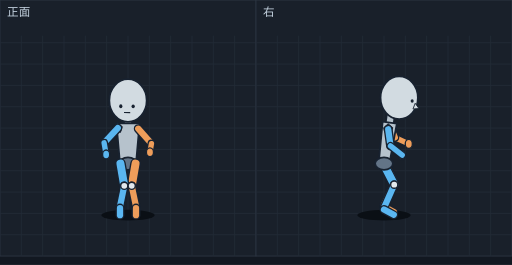
t = 0.00 s
t = 0.08 s: frame unchanged from t = 0.00 s, image omitted
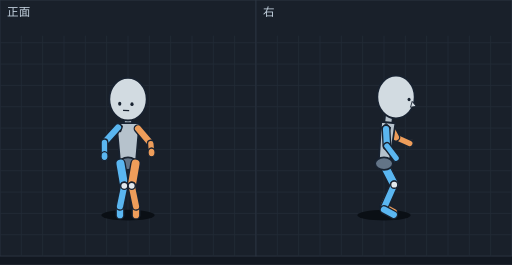
t = 0.13 s
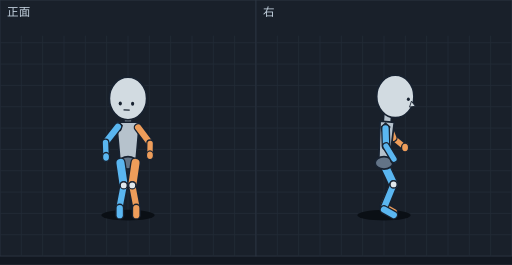
t = 0.20 s
t = 0.27 s: frame unchanged from t = 0.20 s, image omitted
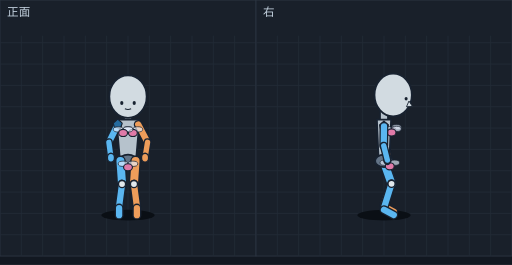
t = 0.34 s

The animated SVG that drew these frames (rendered in a browser with its animation timeline set to each time). Animation: 12 SMIL elements (animate=12); one cycle of 0.41 s, repeats indefinitely.

<svg xmlns="http://www.w3.org/2000/svg" viewBox="0 0 576 298" width="576" height="298" font-family="sans-serif"><rect width="576" height="298" fill="#121821"/><g transform="translate(0,0)"><rect width="288" height="288" fill="#19202a" stroke="#2c3542"/><line x1="24" y1="40" x2="24" y2="288" stroke="#222b37"/><line x1="48" y1="40" x2="48" y2="288" stroke="#222b37"/><line x1="72" y1="40" x2="72" y2="288" stroke="#222b37"/><line x1="96" y1="40" x2="96" y2="288" stroke="#222b37"/><line x1="120" y1="40" x2="120" y2="288" stroke="#222b37"/><line x1="144" y1="40" x2="144" y2="288" stroke="#222b37"/><line x1="168" y1="40" x2="168" y2="288" stroke="#222b37"/><line x1="192" y1="40" x2="192" y2="288" stroke="#222b37"/><line x1="216" y1="40" x2="216" y2="288" stroke="#222b37"/><line x1="240" y1="40" x2="240" y2="288" stroke="#222b37"/><line x1="264" y1="40" x2="264" y2="288" stroke="#222b37"/><line x1="0" y1="48" x2="288" y2="48" stroke="#222b37"/><line x1="0" y1="72" x2="288" y2="72" stroke="#222b37"/><line x1="0" y1="96" x2="288" y2="96" stroke="#222b37"/><line x1="0" y1="120" x2="288" y2="120" stroke="#222b37"/><line x1="0" y1="144" x2="288" y2="144" stroke="#222b37"/><line x1="0" y1="168" x2="288" y2="168" stroke="#222b37"/><line x1="0" y1="192" x2="288" y2="192" stroke="#222b37"/><line x1="0" y1="216" x2="288" y2="216" stroke="#222b37"/><line x1="0" y1="240" x2="288" y2="240" stroke="#222b37"/><line x1="0" y1="264" x2="288" y2="264" stroke="#222b37"/><text x="8" y="18" font-size="13" fill="#c4d2df">正面</text><g display="inline"><ellipse cx="144.0" cy="242" rx="30" ry="6" fill="#0a0f15"/><line x1="144.0" y1="130.4" x2="144.0" y2="148.8" stroke="#182230" stroke-width="10" stroke-linecap="round"/><line x1="144.0" y1="130.4" x2="144.0" y2="148.8" stroke="#b6c2cc" stroke-width="7" stroke-linecap="round"/><polygon points="157.0,138.8 131.0,138.8 135.0,184.0 153.0,184.0" fill="#b6c2cc" stroke="#182230" stroke-width="2" stroke-linejoin="round"/><ellipse cx="144.0" cy="184.0" rx="10" ry="7" fill="#637487" stroke="#182230" stroke-width="2"/><polygon points="132.5,138.1 137.5,142.6 135.5,148.6 128.5,147.1 127.5,142.6" fill="#246a9e" stroke="#182230" stroke-width="1.2"/><line x1="132.5" y1="144.1" x2="117.1" y2="160.6" stroke="#182230" stroke-width="10" stroke-linecap="round"/><line x1="132.5" y1="144.1" x2="117.1" y2="160.6" stroke="#5ab6f0" stroke-width="7" stroke-linecap="round"/><line x1="152.5" y1="184.0" x2="148.2" y2="209.0" stroke="#182230" stroke-width="12" stroke-linecap="round"/><line x1="152.5" y1="184.0" x2="148.2" y2="209.0" stroke="#ee9d5a" stroke-width="9" stroke-linecap="round"/><line x1="135.5" y1="184.0" x2="139.8" y2="209.0" stroke="#182230" stroke-width="12" stroke-linecap="round"/><line x1="135.5" y1="184.0" x2="139.8" y2="209.0" stroke="#5ab6f0" stroke-width="9" stroke-linecap="round"/><line x1="148.2" y1="209.0" x2="153.0" y2="232.0" stroke="#182230" stroke-width="10" stroke-linecap="round"/><line x1="148.2" y1="209.0" x2="153.0" y2="232.0" stroke="#ee9d5a" stroke-width="7" stroke-linecap="round"/><line x1="139.8" y1="209.0" x2="135.0" y2="232.0" stroke="#182230" stroke-width="10" stroke-linecap="round"/><line x1="139.8" y1="209.0" x2="135.0" y2="232.0" stroke="#5ab6f0" stroke-width="7" stroke-linecap="round"/><line x1="153.0" y1="234.0" x2="153.0" y2="242.0" stroke="#182230" stroke-width="10" stroke-linecap="round"/><line x1="153.0" y1="234.0" x2="153.0" y2="242.0" stroke="#ee9d5a" stroke-width="7" stroke-linecap="round"/><line x1="135.0" y1="234.0" x2="135.0" y2="242.0" stroke="#182230" stroke-width="10" stroke-linecap="round"/><line x1="135.0" y1="234.0" x2="135.0" y2="242.0" stroke="#5ab6f0" stroke-width="7" stroke-linecap="round"/><line x1="155.5" y1="144.7" x2="170.4" y2="161.5" stroke="#182230" stroke-width="10" stroke-linecap="round"/><line x1="155.5" y1="144.7" x2="170.4" y2="161.5" stroke="#ee9d5a" stroke-width="7" stroke-linecap="round"/><ellipse cx="139.8" cy="209.0" rx="4" ry="4" fill="#e1e8ec" stroke="#182230" stroke-width="1.5"/><ellipse cx="148.2" cy="209.0" rx="4" ry="4" fill="#e1e8ec" stroke="#182230" stroke-width="1.5"/><line x1="117.1" y1="160.6" x2="119.4" y2="173.7" stroke="#182230" stroke-width="9" stroke-linecap="round"/><line x1="117.1" y1="160.6" x2="119.4" y2="173.7" stroke="#5ab6f0" stroke-width="6" stroke-linecap="round"/><ellipse cx="144.0" cy="113.0" rx="21" ry="24" fill="#d2dbe1" stroke="#182230" stroke-width="2"/><ellipse cx="135.9" cy="119.4" rx="1.8" ry="2.2" fill="#182230"/><ellipse cx="149.8" cy="119.6" rx="1.8" ry="2.2" fill="#182230"/><line x1="139.5" y1="126.5" x2="146.5" y2="126.6" stroke="#182230" stroke-width="1.4"/><line x1="170.4" y1="161.5" x2="168.7" y2="171.3" stroke="#182230" stroke-width="9" stroke-linecap="round"/><line x1="170.4" y1="161.5" x2="168.7" y2="171.3" stroke="#ee9d5a" stroke-width="6" stroke-linecap="round"/><ellipse cx="119.4" cy="173.7" rx="4" ry="5" fill="#5ab6f0" stroke="#182230" stroke-width="1.5"/><ellipse cx="168.7" cy="171.3" rx="4" ry="5" fill="#ee9d5a" stroke="#182230" stroke-width="1.5"/><animate attributeName="display" values="inline;none;none;none;none;none" keyTimes="0.0000;0.2469;0.4938;0.6667;0.8395;0.9210" calcMode="discrete" dur="405ms" repeatCount="indefinite"/></g><g display="none"><ellipse cx="144.0" cy="242" rx="30" ry="6" fill="#0a0f15"/><line x1="144.0" y1="129.8" x2="144.0" y2="148.4" stroke="#182230" stroke-width="10" stroke-linecap="round"/><line x1="144.0" y1="129.8" x2="144.0" y2="148.4" stroke="#b6c2cc" stroke-width="7" stroke-linecap="round"/><polygon points="156.8,138.4 131.2,138.4 135.2,184.0 152.8,184.0" fill="#b6c2cc" stroke="#182230" stroke-width="2" stroke-linejoin="round"/><ellipse cx="144.0" cy="184.0" rx="10" ry="7" fill="#637487" stroke="#182230" stroke-width="2"/><polygon points="132.7,137.4 137.7,141.9 135.7,147.9 128.7,146.4 127.7,141.9" fill="#246a9e" stroke="#182230" stroke-width="1.2"/><line x1="132.7" y1="143.4" x2="117.5" y2="160.1" stroke="#182230" stroke-width="10" stroke-linecap="round"/><line x1="132.7" y1="143.4" x2="117.5" y2="160.1" stroke="#5ab6f0" stroke-width="7" stroke-linecap="round"/><line x1="135.0" y1="234.0" x2="135.0" y2="242.0" stroke="#182230" stroke-width="10" stroke-linecap="round"/><line x1="135.0" y1="234.0" x2="135.0" y2="242.0" stroke="#5ab6f0" stroke-width="7" stroke-linecap="round"/><line x1="153.0" y1="234.0" x2="153.0" y2="242.0" stroke="#182230" stroke-width="10" stroke-linecap="round"/><line x1="153.0" y1="234.0" x2="153.0" y2="242.0" stroke="#ee9d5a" stroke-width="7" stroke-linecap="round"/><line x1="135.5" y1="184.0" x2="139.8" y2="209.0" stroke="#182230" stroke-width="12" stroke-linecap="round"/><line x1="135.5" y1="184.0" x2="139.8" y2="209.0" stroke="#5ab6f0" stroke-width="9" stroke-linecap="round"/><line x1="139.8" y1="209.0" x2="135.0" y2="232.0" stroke="#182230" stroke-width="10" stroke-linecap="round"/><line x1="139.8" y1="209.0" x2="135.0" y2="232.0" stroke="#5ab6f0" stroke-width="7" stroke-linecap="round"/><line x1="152.5" y1="184.0" x2="148.2" y2="209.0" stroke="#182230" stroke-width="12" stroke-linecap="round"/><line x1="152.5" y1="184.0" x2="148.2" y2="209.0" stroke="#ee9d5a" stroke-width="9" stroke-linecap="round"/><line x1="148.2" y1="209.0" x2="153.0" y2="232.0" stroke="#182230" stroke-width="10" stroke-linecap="round"/><line x1="148.2" y1="209.0" x2="153.0" y2="232.0" stroke="#ee9d5a" stroke-width="7" stroke-linecap="round"/><line x1="117.5" y1="160.1" x2="117.6" y2="175.6" stroke="#182230" stroke-width="9" stroke-linecap="round"/><line x1="117.5" y1="160.1" x2="117.6" y2="175.6" stroke="#5ab6f0" stroke-width="6" stroke-linecap="round"/><line x1="155.3" y1="144.6" x2="169.7" y2="161.5" stroke="#182230" stroke-width="10" stroke-linecap="round"/><line x1="155.3" y1="144.6" x2="169.7" y2="161.5" stroke="#ee9d5a" stroke-width="7" stroke-linecap="round"/><ellipse cx="139.8" cy="209.0" rx="4" ry="4" fill="#e1e8ec" stroke="#182230" stroke-width="1.5"/><ellipse cx="148.2" cy="209.0" rx="4" ry="4" fill="#e1e8ec" stroke="#182230" stroke-width="1.5"/><ellipse cx="117.6" cy="175.6" rx="4" ry="5" fill="#5ab6f0" stroke="#182230" stroke-width="1.5"/><ellipse cx="144.0" cy="111.5" rx="21" ry="24" fill="#d2dbe1" stroke="#182230" stroke-width="2"/><ellipse cx="134.7" cy="116.6" rx="1.8" ry="2.2" fill="#182230"/><ellipse cx="148.5" cy="117.1" rx="1.8" ry="2.2" fill="#182230"/><line x1="138.4" y1="124.0" x2="145.3" y2="124.3" stroke="#182230" stroke-width="1.4"/><line x1="169.7" y1="161.5" x2="170.5" y2="171.4" stroke="#182230" stroke-width="9" stroke-linecap="round"/><line x1="169.7" y1="161.5" x2="170.5" y2="171.4" stroke="#ee9d5a" stroke-width="6" stroke-linecap="round"/><ellipse cx="170.5" cy="171.4" rx="4" ry="5" fill="#ee9d5a" stroke="#182230" stroke-width="1.5"/><animate attributeName="display" values="none;inline;none;none;none;none" keyTimes="0.0000;0.2469;0.4938;0.6667;0.8395;0.9210" calcMode="discrete" dur="405ms" repeatCount="indefinite"/></g><g display="none"><ellipse cx="144.0" cy="242" rx="30" ry="6" fill="#0a0f15"/><line x1="144.0" y1="128.7" x2="144.0" y2="147.3" stroke="#182230" stroke-width="10" stroke-linecap="round"/><line x1="144.0" y1="128.7" x2="144.0" y2="147.3" stroke="#b6c2cc" stroke-width="7" stroke-linecap="round"/><polygon points="156.9,137.3 131.1,137.3 135.1,183.2 152.9,183.2" fill="#b6c2cc" stroke="#182230" stroke-width="2" stroke-linejoin="round"/><ellipse cx="144.0" cy="183.2" rx="10" ry="7" fill="#637487" stroke="#182230" stroke-width="2"/><polygon points="132.6,136.5 137.6,141.0 135.6,147.0 128.6,145.5 127.6,141.0" fill="#246a9e" stroke="#182230" stroke-width="1.2"/><line x1="132.6" y1="142.5" x2="118.7" y2="160.2" stroke="#182230" stroke-width="10" stroke-linecap="round"/><line x1="132.6" y1="142.5" x2="118.7" y2="160.2" stroke="#5ab6f0" stroke-width="7" stroke-linecap="round"/><line x1="135.5" y1="183.2" x2="139.2" y2="208.5" stroke="#182230" stroke-width="12" stroke-linecap="round"/><line x1="135.5" y1="183.2" x2="139.2" y2="208.5" stroke="#5ab6f0" stroke-width="9" stroke-linecap="round"/><line x1="139.2" y1="208.5" x2="134.7" y2="232.0" stroke="#182230" stroke-width="10" stroke-linecap="round"/><line x1="139.2" y1="208.5" x2="134.7" y2="232.0" stroke="#5ab6f0" stroke-width="7" stroke-linecap="round"/><line x1="152.5" y1="183.2" x2="148.8" y2="208.5" stroke="#182230" stroke-width="12" stroke-linecap="round"/><line x1="152.5" y1="183.2" x2="148.8" y2="208.5" stroke="#ee9d5a" stroke-width="9" stroke-linecap="round"/><line x1="148.8" y1="208.5" x2="153.3" y2="232.0" stroke="#182230" stroke-width="10" stroke-linecap="round"/><line x1="148.8" y1="208.5" x2="153.3" y2="232.0" stroke="#ee9d5a" stroke-width="7" stroke-linecap="round"/><line x1="134.7" y1="234.0" x2="134.7" y2="242.0" stroke="#182230" stroke-width="10" stroke-linecap="round"/><line x1="134.7" y1="234.0" x2="134.7" y2="242.0" stroke="#5ab6f0" stroke-width="7" stroke-linecap="round"/><line x1="153.3" y1="234.0" x2="153.3" y2="242.0" stroke="#182230" stroke-width="10" stroke-linecap="round"/><line x1="153.3" y1="234.0" x2="153.3" y2="242.0" stroke="#ee9d5a" stroke-width="7" stroke-linecap="round"/><line x1="118.7" y1="160.2" x2="119.3" y2="176.5" stroke="#182230" stroke-width="9" stroke-linecap="round"/><line x1="118.7" y1="160.2" x2="119.3" y2="176.5" stroke="#5ab6f0" stroke-width="6" stroke-linecap="round"/><line x1="155.4" y1="143.3" x2="168.9" y2="161.2" stroke="#182230" stroke-width="10" stroke-linecap="round"/><line x1="155.4" y1="143.3" x2="168.9" y2="161.2" stroke="#ee9d5a" stroke-width="7" stroke-linecap="round"/><ellipse cx="139.2" cy="208.5" rx="4" ry="4" fill="#e1e8ec" stroke="#182230" stroke-width="1.5"/><ellipse cx="148.8" cy="208.5" rx="4" ry="4" fill="#e1e8ec" stroke="#182230" stroke-width="1.5"/><ellipse cx="119.3" cy="176.5" rx="4" ry="5" fill="#5ab6f0" stroke="#182230" stroke-width="1.5"/><ellipse cx="144.0" cy="110.7" rx="21" ry="24" fill="#d2dbe1" stroke="#182230" stroke-width="2"/><ellipse cx="135.3" cy="116.3" rx="1.8" ry="2.2" fill="#182230"/><ellipse cx="149.2" cy="116.7" rx="1.8" ry="2.2" fill="#182230"/><line x1="139.0" y1="123.6" x2="145.9" y2="123.8" stroke="#182230" stroke-width="1.4"/><line x1="168.9" y1="161.2" x2="168.7" y2="174.6" stroke="#182230" stroke-width="9" stroke-linecap="round"/><line x1="168.9" y1="161.2" x2="168.7" y2="174.6" stroke="#ee9d5a" stroke-width="6" stroke-linecap="round"/><ellipse cx="168.7" cy="174.6" rx="4" ry="5" fill="#ee9d5a" stroke="#182230" stroke-width="1.5"/><animate attributeName="display" values="none;none;inline;none;none;none" keyTimes="0.0000;0.2469;0.4938;0.6667;0.8395;0.9210" calcMode="discrete" dur="405ms" repeatCount="indefinite"/></g><g display="none"><ellipse cx="144.0" cy="242" rx="30" ry="6" fill="#0a0f15"/><line x1="144.0" y1="126.6" x2="144.0" y2="145.5" stroke="#182230" stroke-width="10" stroke-linecap="round"/><line x1="144.0" y1="126.6" x2="144.0" y2="145.5" stroke="#b6c2cc" stroke-width="7" stroke-linecap="round"/><polygon points="157.0,135.5 131.0,135.5 135.0,181.8 153.0,181.8" fill="#b6c2cc" stroke="#182230" stroke-width="2" stroke-linejoin="round"/><ellipse cx="144.0" cy="181.8" rx="10" ry="7" fill="#637487" stroke="#182230" stroke-width="2"/><polygon points="132.5,134.9 137.5,139.4 135.5,145.4 128.5,143.9 127.5,139.4" fill="#246a9e" stroke="#182230" stroke-width="1.2"/><line x1="132.5" y1="140.9" x2="121.1" y2="160.1" stroke="#182230" stroke-width="10" stroke-linecap="round"/><line x1="132.5" y1="140.9" x2="121.1" y2="160.1" stroke="#5ab6f0" stroke-width="7" stroke-linecap="round"/><line x1="155.5" y1="141.1" x2="167.1" y2="160.5" stroke="#182230" stroke-width="10" stroke-linecap="round"/><line x1="155.5" y1="141.1" x2="167.1" y2="160.5" stroke="#ee9d5a" stroke-width="7" stroke-linecap="round"/><line x1="121.1" y1="160.1" x2="122.8" y2="177.3" stroke="#182230" stroke-width="9" stroke-linecap="round"/><line x1="121.1" y1="160.1" x2="122.8" y2="177.3" stroke="#5ab6f0" stroke-width="6" stroke-linecap="round"/><line x1="135.5" y1="181.8" x2="138.0" y2="207.6" stroke="#182230" stroke-width="12" stroke-linecap="round"/><line x1="135.5" y1="181.8" x2="138.0" y2="207.6" stroke="#5ab6f0" stroke-width="9" stroke-linecap="round"/><line x1="138.0" y1="207.6" x2="134.3" y2="232.0" stroke="#182230" stroke-width="10" stroke-linecap="round"/><line x1="138.0" y1="207.6" x2="134.3" y2="232.0" stroke="#5ab6f0" stroke-width="7" stroke-linecap="round"/><line x1="152.5" y1="181.8" x2="150.0" y2="207.6" stroke="#182230" stroke-width="12" stroke-linecap="round"/><line x1="152.5" y1="181.8" x2="150.0" y2="207.6" stroke="#ee9d5a" stroke-width="9" stroke-linecap="round"/><line x1="150.0" y1="207.6" x2="153.7" y2="232.0" stroke="#182230" stroke-width="10" stroke-linecap="round"/><line x1="150.0" y1="207.6" x2="153.7" y2="232.0" stroke="#ee9d5a" stroke-width="7" stroke-linecap="round"/><line x1="134.3" y1="234.0" x2="134.3" y2="242.0" stroke="#182230" stroke-width="10" stroke-linecap="round"/><line x1="134.3" y1="234.0" x2="134.3" y2="242.0" stroke="#5ab6f0" stroke-width="7" stroke-linecap="round"/><line x1="153.7" y1="234.0" x2="153.7" y2="242.0" stroke="#182230" stroke-width="10" stroke-linecap="round"/><line x1="153.7" y1="234.0" x2="153.7" y2="242.0" stroke="#ee9d5a" stroke-width="7" stroke-linecap="round"/><ellipse cx="122.8" cy="177.3" rx="4" ry="5" fill="#5ab6f0" stroke="#182230" stroke-width="1.5"/><ellipse cx="138.5" cy="185.1" rx="5.5" ry="3" fill="rgba(230,240,255,.65)" stroke="#182230" stroke-width=".8"/><ellipse cx="149.5" cy="185.1" rx="5.5" ry="3" fill="rgba(230,240,255,.65)" stroke="#182230" stroke-width=".8"/><ellipse cx="144.0" cy="189.1" rx="5" ry="4" fill="#e07aa8" stroke="#182230" stroke-width="1.3"/><line x1="167.1" y1="160.5" x2="165.1" y2="177.5" stroke="#182230" stroke-width="9" stroke-linecap="round"/><line x1="167.1" y1="160.5" x2="165.1" y2="177.5" stroke="#ee9d5a" stroke-width="6" stroke-linecap="round"/><ellipse cx="138.0" cy="207.6" rx="4" ry="4" fill="#e1e8ec" stroke="#182230" stroke-width="1.5"/><ellipse cx="150.0" cy="207.6" rx="4" ry="4" fill="#e1e8ec" stroke="#182230" stroke-width="1.5"/><ellipse cx="132.6" cy="146.7" rx="5.5" ry="3" fill="rgba(230,240,255,.65)" stroke="#182230" stroke-width=".8"/><ellipse cx="143.6" cy="146.7" rx="5.5" ry="3" fill="rgba(230,240,255,.65)" stroke="#182230" stroke-width=".8"/><ellipse cx="138.1" cy="150.7" rx="5" ry="4" fill="#e07aa8" stroke="#182230" stroke-width="1.3"/><ellipse cx="143.6" cy="146.8" rx="5.5" ry="3" fill="rgba(230,240,255,.65)" stroke="#182230" stroke-width=".8"/><ellipse cx="154.6" cy="146.8" rx="5.5" ry="3" fill="rgba(230,240,255,.65)" stroke="#182230" stroke-width=".8"/><ellipse cx="149.1" cy="150.8" rx="5" ry="4" fill="#e07aa8" stroke="#182230" stroke-width="1.3"/><ellipse cx="165.1" cy="177.5" rx="4" ry="5" fill="#ee9d5a" stroke="#182230" stroke-width="1.5"/><ellipse cx="144.0" cy="109.3" rx="21" ry="24" fill="#d2dbe1" stroke="#182230" stroke-width="2"/><ellipse cx="136.4" cy="115.9" rx="1.8" ry="2.2" fill="#182230"/><ellipse cx="150.4" cy="116.0" rx="1.8" ry="2.2" fill="#182230"/><path d="M140.0,122.5 Q143.5,124.3 147.0,122.6" fill="none" stroke="#182230" stroke-width="1.2"/><animate attributeName="display" values="none;none;none;inline;none;none" keyTimes="0.0000;0.2469;0.4938;0.6667;0.8395;0.9210" calcMode="discrete" dur="405ms" repeatCount="indefinite"/></g><g display="none"><ellipse cx="144.0" cy="242" rx="30" ry="6" fill="#0a0f15"/><line x1="144.0" y1="125.5" x2="144.0" y2="144.5" stroke="#182230" stroke-width="10" stroke-linecap="round"/><line x1="144.0" y1="125.5" x2="144.0" y2="144.5" stroke="#b6c2cc" stroke-width="7" stroke-linecap="round"/><polygon points="157.0,134.5 131.0,134.5 135.0,181.0 153.0,181.0" fill="#b6c2cc" stroke="#182230" stroke-width="2" stroke-linejoin="round"/><ellipse cx="144.0" cy="181.0" rx="10" ry="7" fill="#637487" stroke="#182230" stroke-width="2"/><line x1="132.5" y1="140.0" x2="122.5" y2="160.0" stroke="#182230" stroke-width="10" stroke-linecap="round"/><line x1="132.5" y1="140.0" x2="122.5" y2="160.0" stroke="#5ab6f0" stroke-width="7" stroke-linecap="round"/><polygon points="132.5,134.0 137.5,138.5 135.5,144.5 128.5,143.0 127.5,138.5" fill="#246a9e" stroke="#182230" stroke-width="1.2"/><line x1="155.5" y1="140.0" x2="166.0" y2="160.0" stroke="#182230" stroke-width="10" stroke-linecap="round"/><line x1="155.5" y1="140.0" x2="166.0" y2="160.0" stroke="#ee9d5a" stroke-width="7" stroke-linecap="round"/><line x1="122.5" y1="160.0" x2="124.8" y2="177.3" stroke="#182230" stroke-width="9" stroke-linecap="round"/><line x1="122.5" y1="160.0" x2="124.8" y2="177.3" stroke="#5ab6f0" stroke-width="6" stroke-linecap="round"/><line x1="166.0" y1="160.0" x2="163.2" y2="177.3" stroke="#182230" stroke-width="9" stroke-linecap="round"/><line x1="166.0" y1="160.0" x2="163.2" y2="177.3" stroke="#ee9d5a" stroke-width="6" stroke-linecap="round"/><ellipse cx="124.8" cy="177.3" rx="4" ry="5" fill="#5ab6f0" stroke="#182230" stroke-width="1.5"/><ellipse cx="163.2" cy="177.3" rx="4" ry="5" fill="#ee9d5a" stroke="#182230" stroke-width="1.5"/><line x1="135.5" y1="181.0" x2="137.3" y2="207.0" stroke="#182230" stroke-width="12" stroke-linecap="round"/><line x1="135.5" y1="181.0" x2="137.3" y2="207.0" stroke="#5ab6f0" stroke-width="9" stroke-linecap="round"/><line x1="137.3" y1="207.0" x2="134.0" y2="232.0" stroke="#182230" stroke-width="10" stroke-linecap="round"/><line x1="137.3" y1="207.0" x2="134.0" y2="232.0" stroke="#5ab6f0" stroke-width="7" stroke-linecap="round"/><line x1="152.5" y1="181.0" x2="150.7" y2="207.0" stroke="#182230" stroke-width="12" stroke-linecap="round"/><line x1="152.5" y1="181.0" x2="150.7" y2="207.0" stroke="#ee9d5a" stroke-width="9" stroke-linecap="round"/><line x1="150.7" y1="207.0" x2="154.0" y2="232.0" stroke="#182230" stroke-width="10" stroke-linecap="round"/><line x1="150.7" y1="207.0" x2="154.0" y2="232.0" stroke="#ee9d5a" stroke-width="7" stroke-linecap="round"/><line x1="134.0" y1="234.0" x2="134.0" y2="242.0" stroke="#182230" stroke-width="10" stroke-linecap="round"/><line x1="134.0" y1="234.0" x2="134.0" y2="242.0" stroke="#5ab6f0" stroke-width="7" stroke-linecap="round"/><line x1="154.0" y1="234.0" x2="154.0" y2="242.0" stroke="#182230" stroke-width="10" stroke-linecap="round"/><line x1="154.0" y1="234.0" x2="154.0" y2="242.0" stroke="#ee9d5a" stroke-width="7" stroke-linecap="round"/><ellipse cx="138.5" cy="184.2" rx="5.5" ry="3" fill="rgba(230,240,255,.65)" stroke="#182230" stroke-width=".8"/><ellipse cx="149.5" cy="184.2" rx="5.5" ry="3" fill="rgba(230,240,255,.65)" stroke="#182230" stroke-width=".8"/><ellipse cx="144.0" cy="188.2" rx="5" ry="4" fill="#e07aa8" stroke="#182230" stroke-width="1.3"/><ellipse cx="137.3" cy="207.0" rx="4" ry="4" fill="#e1e8ec" stroke="#182230" stroke-width="1.5"/><ellipse cx="150.7" cy="207.0" rx="4" ry="4" fill="#e1e8ec" stroke="#182230" stroke-width="1.5"/><ellipse cx="144.0" cy="145.5" rx="5.5" ry="3" fill="rgba(230,240,255,.65)" stroke="#182230" stroke-width=".8"/><ellipse cx="155.0" cy="145.5" rx="5.5" ry="3" fill="rgba(230,240,255,.65)" stroke="#182230" stroke-width=".8"/><ellipse cx="149.5" cy="149.5" rx="5" ry="4" fill="#e07aa8" stroke="#182230" stroke-width="1.3"/><ellipse cx="133.0" cy="145.5" rx="5.5" ry="3" fill="rgba(230,240,255,.65)" stroke="#182230" stroke-width=".8"/><ellipse cx="144.0" cy="145.5" rx="5.5" ry="3" fill="rgba(230,240,255,.65)" stroke="#182230" stroke-width=".8"/><ellipse cx="138.5" cy="149.5" rx="5" ry="4" fill="#e07aa8" stroke="#182230" stroke-width="1.3"/><ellipse cx="144.0" cy="108.6" rx="21" ry="24" fill="#d2dbe1" stroke="#182230" stroke-width="2"/><ellipse cx="137.0" cy="115.8" rx="1.8" ry="2.2" fill="#182230"/><ellipse cx="151.0" cy="115.8" rx="1.8" ry="2.2" fill="#182230"/><path d="M140.5,122.2 Q144.0,123.9 147.5,122.2" fill="none" stroke="#182230" stroke-width="1.2"/><animate attributeName="display" values="none;none;none;none;inline;none" keyTimes="0.0000;0.2469;0.4938;0.6667;0.8395;0.9210" calcMode="discrete" dur="405ms" repeatCount="indefinite"/></g><g display="none"><ellipse cx="144.0" cy="242" rx="30" ry="6" fill="#0a0f15"/><line x1="144.0" y1="125.5" x2="144.0" y2="144.5" stroke="#182230" stroke-width="10" stroke-linecap="round"/><line x1="144.0" y1="125.5" x2="144.0" y2="144.5" stroke="#b6c2cc" stroke-width="7" stroke-linecap="round"/><polygon points="157.0,134.5 131.0,134.5 135.0,181.0 153.0,181.0" fill="#b6c2cc" stroke="#182230" stroke-width="2" stroke-linejoin="round"/><ellipse cx="144.0" cy="181.0" rx="10" ry="7" fill="#637487" stroke="#182230" stroke-width="2"/><polygon points="132.5,134.0 137.5,138.5 135.5,144.5 128.5,143.0 127.5,138.5" fill="#246a9e" stroke="#182230" stroke-width="1.2"/><line x1="155.5" y1="140.0" x2="166.0" y2="160.0" stroke="#182230" stroke-width="10" stroke-linecap="round"/><line x1="155.5" y1="140.0" x2="166.0" y2="160.0" stroke="#ee9d5a" stroke-width="7" stroke-linecap="round"/><line x1="132.5" y1="140.0" x2="124.6" y2="161.3" stroke="#182230" stroke-width="10" stroke-linecap="round"/><line x1="132.5" y1="140.0" x2="124.6" y2="161.3" stroke="#5ab6f0" stroke-width="7" stroke-linecap="round"/><line x1="166.0" y1="160.0" x2="163.2" y2="177.3" stroke="#182230" stroke-width="9" stroke-linecap="round"/><line x1="166.0" y1="160.0" x2="163.2" y2="177.3" stroke="#ee9d5a" stroke-width="6" stroke-linecap="round"/><ellipse cx="163.2" cy="177.3" rx="4" ry="5" fill="#ee9d5a" stroke="#182230" stroke-width="1.5"/><line x1="135.5" y1="181.0" x2="137.5" y2="207.0" stroke="#182230" stroke-width="12" stroke-linecap="round"/><line x1="135.5" y1="181.0" x2="137.5" y2="207.0" stroke="#5ab6f0" stroke-width="9" stroke-linecap="round"/><line x1="137.5" y1="207.0" x2="134.0" y2="232.0" stroke="#182230" stroke-width="10" stroke-linecap="round"/><line x1="137.5" y1="207.0" x2="134.0" y2="232.0" stroke="#5ab6f0" stroke-width="7" stroke-linecap="round"/><line x1="152.5" y1="181.0" x2="150.5" y2="207.0" stroke="#182230" stroke-width="12" stroke-linecap="round"/><line x1="152.5" y1="181.0" x2="150.5" y2="207.0" stroke="#ee9d5a" stroke-width="9" stroke-linecap="round"/><line x1="150.5" y1="207.0" x2="154.0" y2="232.0" stroke="#182230" stroke-width="10" stroke-linecap="round"/><line x1="150.5" y1="207.0" x2="154.0" y2="232.0" stroke="#ee9d5a" stroke-width="7" stroke-linecap="round"/><line x1="134.0" y1="234.0" x2="134.4" y2="242.0" stroke="#182230" stroke-width="10" stroke-linecap="round"/><line x1="134.0" y1="234.0" x2="134.4" y2="242.0" stroke="#5ab6f0" stroke-width="7" stroke-linecap="round"/><line x1="154.0" y1="234.0" x2="153.6" y2="242.0" stroke="#182230" stroke-width="10" stroke-linecap="round"/><line x1="154.0" y1="234.0" x2="153.6" y2="242.0" stroke="#ee9d5a" stroke-width="7" stroke-linecap="round"/><line x1="124.6" y1="161.3" x2="134.2" y2="175.7" stroke="#182230" stroke-width="9" stroke-linecap="round"/><line x1="124.6" y1="161.3" x2="134.2" y2="175.7" stroke="#5ab6f0" stroke-width="6" stroke-linecap="round"/><ellipse cx="138.5" cy="184.2" rx="5.5" ry="3" fill="rgba(230,240,255,.65)" stroke="#182230" stroke-width=".8"/><ellipse cx="149.5" cy="184.2" rx="5.5" ry="3" fill="rgba(230,240,255,.65)" stroke="#182230" stroke-width=".8"/><ellipse cx="144.0" cy="188.2" rx="5" ry="4" fill="#e07aa8" stroke="#182230" stroke-width="1.3"/><ellipse cx="137.5" cy="207.0" rx="4" ry="4" fill="#e1e8ec" stroke="#182230" stroke-width="1.5"/><ellipse cx="150.5" cy="207.0" rx="4" ry="4" fill="#e1e8ec" stroke="#182230" stroke-width="1.5"/><ellipse cx="134.2" cy="175.7" rx="4" ry="5" fill="#5ab6f0" stroke="#182230" stroke-width="1.5"/><ellipse cx="144.0" cy="145.5" rx="5.5" ry="3" fill="rgba(230,240,255,.65)" stroke="#182230" stroke-width=".8"/><ellipse cx="155.0" cy="145.5" rx="5.5" ry="3" fill="rgba(230,240,255,.65)" stroke="#182230" stroke-width=".8"/><ellipse cx="149.5" cy="149.5" rx="5" ry="4" fill="#e07aa8" stroke="#182230" stroke-width="1.3"/><ellipse cx="133.0" cy="145.5" rx="5.5" ry="3" fill="rgba(230,240,255,.65)" stroke="#182230" stroke-width=".8"/><ellipse cx="144.0" cy="145.5" rx="5.5" ry="3" fill="rgba(230,240,255,.65)" stroke="#182230" stroke-width=".8"/><ellipse cx="138.5" cy="149.5" rx="5" ry="4" fill="#e07aa8" stroke="#182230" stroke-width="1.3"/><ellipse cx="144.0" cy="108.6" rx="21" ry="24" fill="#d2dbe1" stroke="#182230" stroke-width="2"/><ellipse cx="137.0" cy="115.8" rx="1.8" ry="2.2" fill="#182230"/><ellipse cx="151.0" cy="115.8" rx="1.8" ry="2.2" fill="#182230"/><path d="M140.5,122.2 Q144.0,123.9 147.5,122.2" fill="none" stroke="#182230" stroke-width="1.2"/><animate attributeName="display" values="none;none;none;none;none;inline" keyTimes="0.0000;0.2469;0.4938;0.6667;0.8395;0.9210" calcMode="discrete" dur="405ms" repeatCount="indefinite"/></g></g><g transform="translate(288,0)"><rect width="288" height="288" fill="#19202a" stroke="#2c3542"/><line x1="24" y1="40" x2="24" y2="288" stroke="#222b37"/><line x1="48" y1="40" x2="48" y2="288" stroke="#222b37"/><line x1="72" y1="40" x2="72" y2="288" stroke="#222b37"/><line x1="96" y1="40" x2="96" y2="288" stroke="#222b37"/><line x1="120" y1="40" x2="120" y2="288" stroke="#222b37"/><line x1="144" y1="40" x2="144" y2="288" stroke="#222b37"/><line x1="168" y1="40" x2="168" y2="288" stroke="#222b37"/><line x1="192" y1="40" x2="192" y2="288" stroke="#222b37"/><line x1="216" y1="40" x2="216" y2="288" stroke="#222b37"/><line x1="240" y1="40" x2="240" y2="288" stroke="#222b37"/><line x1="264" y1="40" x2="264" y2="288" stroke="#222b37"/><line x1="0" y1="48" x2="288" y2="48" stroke="#222b37"/><line x1="0" y1="72" x2="288" y2="72" stroke="#222b37"/><line x1="0" y1="96" x2="288" y2="96" stroke="#222b37"/><line x1="0" y1="120" x2="288" y2="120" stroke="#222b37"/><line x1="0" y1="144" x2="288" y2="144" stroke="#222b37"/><line x1="0" y1="168" x2="288" y2="168" stroke="#222b37"/><line x1="0" y1="192" x2="288" y2="192" stroke="#222b37"/><line x1="0" y1="216" x2="288" y2="216" stroke="#222b37"/><line x1="0" y1="240" x2="288" y2="240" stroke="#222b37"/><line x1="0" y1="264" x2="288" y2="264" stroke="#222b37"/><text x="8" y="18" font-size="13" fill="#c4d2df">右</text><g display="inline"><ellipse cx="144.0" cy="242" rx="30" ry="6" fill="#0a0f15"/><line x1="156.2" y1="154.6" x2="171.9" y2="161.8" stroke="#182230" stroke-width="9" stroke-linecap="round"/><line x1="156.2" y1="154.6" x2="171.9" y2="161.8" stroke="#ee9d5a" stroke-width="6" stroke-linecap="round"/><ellipse cx="171.9" cy="161.8" rx="4" ry="5" fill="#ee9d5a" stroke="#182230" stroke-width="1.5"/><line x1="150.7" y1="141.5" x2="156.2" y2="154.6" stroke="#182230" stroke-width="10" stroke-linecap="round"/><line x1="150.7" y1="141.5" x2="156.2" y2="154.6" stroke="#ee9d5a" stroke-width="7" stroke-linecap="round"/><line x1="144.0" y1="232.4" x2="155.0" y2="238.4" stroke="#182230" stroke-width="10" stroke-linecap="round"/><line x1="144.0" y1="232.4" x2="155.0" y2="238.4" stroke="#ee9d5a" stroke-width="7" stroke-linecap="round"/><line x1="155.5" y1="206.2" x2="144.0" y2="230.4" stroke="#182230" stroke-width="10" stroke-linecap="round"/><line x1="155.5" y1="206.2" x2="144.0" y2="230.4" stroke="#ee9d5a" stroke-width="7" stroke-linecap="round"/><line x1="144.0" y1="182.5" x2="155.5" y2="206.2" stroke="#182230" stroke-width="12" stroke-linecap="round"/><line x1="144.0" y1="182.5" x2="155.5" y2="206.2" stroke="#ee9d5a" stroke-width="9" stroke-linecap="round"/><ellipse cx="155.5" cy="206.2" rx="4" ry="4" fill="#e1e8ec" stroke="#182230" stroke-width="1.5"/><line x1="144.0" y1="185.5" x2="155.5" y2="207.7" stroke="#182230" stroke-width="12" stroke-linecap="round"/><line x1="144.0" y1="185.5" x2="155.5" y2="207.7" stroke="#5ab6f0" stroke-width="9" stroke-linecap="round"/><line x1="155.5" y1="207.7" x2="144.0" y2="233.6" stroke="#182230" stroke-width="10" stroke-linecap="round"/><line x1="155.5" y1="207.7" x2="144.0" y2="233.6" stroke="#5ab6f0" stroke-width="7" stroke-linecap="round"/><ellipse cx="155.5" cy="207.7" rx="4" ry="4" fill="#e1e8ec" stroke="#182230" stroke-width="1.5"/><line x1="151.7" y1="129.0" x2="149.1" y2="147.9" stroke="#182230" stroke-width="10" stroke-linecap="round"/><line x1="151.7" y1="129.0" x2="149.1" y2="147.9" stroke="#b6c2cc" stroke-width="7" stroke-linecap="round"/><polygon points="158.4,139.1 142.5,136.8 138.1,183.2 149.9,184.8" fill="#b6c2cc" stroke="#182230" stroke-width="2" stroke-linejoin="round"/><ellipse cx="144.0" cy="184.0" rx="10" ry="7" fill="#637487" stroke="#182230" stroke-width="2"/><ellipse cx="161.1" cy="109.9" rx="21" ry="24" fill="#d2dbe1" stroke="#182230" stroke-width="2"/><ellipse cx="175.7" cy="113.6" rx="1.7" ry="2" fill="#182230"/><polygon points="179.1,116.1 183.3,122.0 176.6,122.6" fill="#d2dbe1" stroke="#182230" stroke-width="1"/><line x1="144.0" y1="235.6" x2="155.0" y2="241.6" stroke="#182230" stroke-width="10" stroke-linecap="round"/><line x1="144.0" y1="235.6" x2="155.0" y2="241.6" stroke="#5ab6f0" stroke-width="7" stroke-linecap="round"/><polygon points="148.7,139.3 153.7,143.8 151.7,149.8 144.7,148.3 143.7,143.8" fill="#246a9e" stroke="#182230" stroke-width="1.2"/><line x1="148.7" y1="145.3" x2="151.3" y2="164.1" stroke="#182230" stroke-width="10" stroke-linecap="round"/><line x1="148.7" y1="145.3" x2="151.3" y2="164.1" stroke="#5ab6f0" stroke-width="7" stroke-linecap="round"/><ellipse cx="164.5" cy="174.4" rx="4" ry="5" fill="#5ab6f0" stroke="#182230" stroke-width="1.5"/><line x1="151.3" y1="164.1" x2="164.5" y2="174.4" stroke="#182230" stroke-width="9" stroke-linecap="round"/><line x1="151.3" y1="164.1" x2="164.5" y2="174.4" stroke="#5ab6f0" stroke-width="6" stroke-linecap="round"/><animate attributeName="display" values="inline;none;none;none;none;none" keyTimes="0.0000;0.2469;0.4938;0.6667;0.8395;0.9210" calcMode="discrete" dur="405ms" repeatCount="indefinite"/></g><g display="none"><ellipse cx="144.0" cy="242" rx="30" ry="6" fill="#0a0f15"/><ellipse cx="173.0" cy="161.4" rx="4" ry="5" fill="#ee9d5a" stroke="#182230" stroke-width="1.5"/><line x1="157.4" y1="154.4" x2="173.0" y2="161.4" stroke="#182230" stroke-width="9" stroke-linecap="round"/><line x1="157.4" y1="154.4" x2="173.0" y2="161.4" stroke="#ee9d5a" stroke-width="6" stroke-linecap="round"/><line x1="150.3" y1="141.4" x2="157.4" y2="154.4" stroke="#182230" stroke-width="10" stroke-linecap="round"/><line x1="150.3" y1="141.4" x2="157.4" y2="154.4" stroke="#ee9d5a" stroke-width="7" stroke-linecap="round"/><line x1="144.0" y1="232.4" x2="155.0" y2="238.4" stroke="#182230" stroke-width="10" stroke-linecap="round"/><line x1="144.0" y1="232.4" x2="155.0" y2="238.4" stroke="#ee9d5a" stroke-width="7" stroke-linecap="round"/><line x1="155.5" y1="206.2" x2="144.0" y2="230.4" stroke="#182230" stroke-width="10" stroke-linecap="round"/><line x1="155.5" y1="206.2" x2="144.0" y2="230.4" stroke="#ee9d5a" stroke-width="7" stroke-linecap="round"/><line x1="144.0" y1="182.5" x2="155.5" y2="206.2" stroke="#182230" stroke-width="12" stroke-linecap="round"/><line x1="144.0" y1="182.5" x2="155.5" y2="206.2" stroke="#ee9d5a" stroke-width="9" stroke-linecap="round"/><ellipse cx="155.5" cy="206.2" rx="4" ry="4" fill="#e1e8ec" stroke="#182230" stroke-width="1.5"/><line x1="144.0" y1="185.5" x2="155.5" y2="207.7" stroke="#182230" stroke-width="12" stroke-linecap="round"/><line x1="144.0" y1="185.5" x2="155.5" y2="207.7" stroke="#5ab6f0" stroke-width="9" stroke-linecap="round"/><line x1="155.5" y1="207.7" x2="144.0" y2="233.6" stroke="#182230" stroke-width="10" stroke-linecap="round"/><line x1="155.5" y1="207.7" x2="144.0" y2="233.6" stroke="#5ab6f0" stroke-width="7" stroke-linecap="round"/><ellipse cx="155.5" cy="207.7" rx="4" ry="4" fill="#e1e8ec" stroke="#182230" stroke-width="1.5"/><line x1="149.8" y1="128.8" x2="147.8" y2="147.7" stroke="#182230" stroke-width="10" stroke-linecap="round"/><line x1="149.8" y1="128.8" x2="147.8" y2="147.7" stroke="#b6c2cc" stroke-width="7" stroke-linecap="round"/><polygon points="156.8,138.6 140.9,136.9 138.0,183.4 150.0,184.6" fill="#b6c2cc" stroke="#182230" stroke-width="2" stroke-linejoin="round"/><ellipse cx="144.0" cy="184.0" rx="10" ry="7" fill="#637487" stroke="#182230" stroke-width="2"/><ellipse cx="157.5" cy="109.1" rx="21" ry="24" fill="#d2dbe1" stroke="#182230" stroke-width="2"/><ellipse cx="172.2" cy="111.8" rx="1.7" ry="2" fill="#182230"/><polygon points="175.7,114.0 180.3,119.6 173.8,120.6" fill="#d2dbe1" stroke="#182230" stroke-width="1"/><line x1="144.0" y1="235.6" x2="155.0" y2="241.6" stroke="#182230" stroke-width="10" stroke-linecap="round"/><line x1="144.0" y1="235.6" x2="155.0" y2="241.6" stroke="#5ab6f0" stroke-width="7" stroke-linecap="round"/><polygon points="146.3,139.1 151.3,143.6 149.3,149.6 142.3,148.1 141.3,143.6" fill="#246a9e" stroke="#182230" stroke-width="1.2"/><line x1="146.3" y1="145.1" x2="147.3" y2="164.2" stroke="#182230" stroke-width="10" stroke-linecap="round"/><line x1="146.3" y1="145.1" x2="147.3" y2="164.2" stroke="#5ab6f0" stroke-width="7" stroke-linecap="round"/><ellipse cx="157.6" cy="177.9" rx="4" ry="5" fill="#5ab6f0" stroke="#182230" stroke-width="1.5"/><line x1="147.3" y1="164.2" x2="157.6" y2="177.9" stroke="#182230" stroke-width="9" stroke-linecap="round"/><line x1="147.3" y1="164.2" x2="157.6" y2="177.9" stroke="#5ab6f0" stroke-width="6" stroke-linecap="round"/><animate attributeName="display" values="none;inline;none;none;none;none" keyTimes="0.0000;0.2469;0.4938;0.6667;0.8395;0.9210" calcMode="discrete" dur="405ms" repeatCount="indefinite"/></g><g display="none"><ellipse cx="144.0" cy="242" rx="30" ry="6" fill="#0a0f15"/><line x1="154.4" y1="154.9" x2="167.7" y2="165.9" stroke="#182230" stroke-width="9" stroke-linecap="round"/><line x1="154.4" y1="154.9" x2="167.7" y2="165.9" stroke="#ee9d5a" stroke-width="6" stroke-linecap="round"/><ellipse cx="167.7" cy="165.9" rx="4" ry="5" fill="#ee9d5a" stroke="#182230" stroke-width="1.5"/><line x1="148.7" y1="140.4" x2="154.4" y2="154.9" stroke="#182230" stroke-width="10" stroke-linecap="round"/><line x1="148.7" y1="140.4" x2="154.4" y2="154.9" stroke="#ee9d5a" stroke-width="7" stroke-linecap="round"/><line x1="144.0" y1="232.3" x2="155.0" y2="238.3" stroke="#182230" stroke-width="10" stroke-linecap="round"/><line x1="144.0" y1="232.3" x2="155.0" y2="238.3" stroke="#ee9d5a" stroke-width="7" stroke-linecap="round"/><line x1="154.8" y1="205.7" x2="144.0" y2="230.3" stroke="#182230" stroke-width="10" stroke-linecap="round"/><line x1="154.8" y1="205.7" x2="144.0" y2="230.3" stroke="#ee9d5a" stroke-width="7" stroke-linecap="round"/><line x1="144.0" y1="181.7" x2="154.8" y2="205.7" stroke="#182230" stroke-width="12" stroke-linecap="round"/><line x1="144.0" y1="181.7" x2="154.8" y2="205.7" stroke="#ee9d5a" stroke-width="9" stroke-linecap="round"/><ellipse cx="154.8" cy="205.7" rx="4" ry="4" fill="#e1e8ec" stroke="#182230" stroke-width="1.5"/><line x1="144.0" y1="184.8" x2="154.8" y2="207.4" stroke="#182230" stroke-width="12" stroke-linecap="round"/><line x1="144.0" y1="184.8" x2="154.8" y2="207.4" stroke="#5ab6f0" stroke-width="9" stroke-linecap="round"/><line x1="154.8" y1="207.4" x2="144.0" y2="233.7" stroke="#182230" stroke-width="10" stroke-linecap="round"/><line x1="154.8" y1="207.4" x2="144.0" y2="233.7" stroke="#5ab6f0" stroke-width="7" stroke-linecap="round"/><ellipse cx="154.8" cy="207.4" rx="4" ry="4" fill="#e1e8ec" stroke="#182230" stroke-width="1.5"/><line x1="148.3" y1="127.9" x2="146.8" y2="146.8" stroke="#182230" stroke-width="10" stroke-linecap="round"/><line x1="148.3" y1="127.9" x2="146.8" y2="146.8" stroke="#b6c2cc" stroke-width="7" stroke-linecap="round"/><polygon points="155.6,137.5 139.6,136.2 138.0,182.8 150.0,183.7" fill="#b6c2cc" stroke="#182230" stroke-width="2" stroke-linejoin="round"/><ellipse cx="144.0" cy="183.2" rx="10" ry="7" fill="#637487" stroke="#182230" stroke-width="2"/><ellipse cx="156.7" cy="108.4" rx="21" ry="24" fill="#d2dbe1" stroke="#182230" stroke-width="2"/><ellipse cx="171.4" cy="111.5" rx="1.7" ry="2" fill="#182230"/><polygon points="174.9,113.8 179.3,119.5 172.7,120.4" fill="#d2dbe1" stroke="#182230" stroke-width="1"/><line x1="144.0" y1="235.7" x2="155.0" y2="241.7" stroke="#182230" stroke-width="10" stroke-linecap="round"/><line x1="144.0" y1="235.7" x2="155.0" y2="241.7" stroke="#5ab6f0" stroke-width="7" stroke-linecap="round"/><polygon points="145.7,138.3 150.7,142.8 148.7,148.8 141.7,147.3 140.7,142.8" fill="#246a9e" stroke="#182230" stroke-width="1.2"/><line x1="145.7" y1="144.3" x2="146.3" y2="164.3" stroke="#182230" stroke-width="10" stroke-linecap="round"/><line x1="145.7" y1="144.3" x2="146.3" y2="164.3" stroke="#5ab6f0" stroke-width="7" stroke-linecap="round"/><ellipse cx="155.2" cy="178.9" rx="4" ry="5" fill="#5ab6f0" stroke="#182230" stroke-width="1.5"/><line x1="146.3" y1="164.3" x2="155.2" y2="178.9" stroke="#182230" stroke-width="9" stroke-linecap="round"/><line x1="146.3" y1="164.3" x2="155.2" y2="178.9" stroke="#5ab6f0" stroke-width="6" stroke-linecap="round"/><animate attributeName="display" values="none;none;inline;none;none;none" keyTimes="0.0000;0.2469;0.4938;0.6667;0.8395;0.9210" calcMode="discrete" dur="405ms" repeatCount="indefinite"/></g><g display="none"><ellipse cx="144.0" cy="242" rx="30" ry="6" fill="#0a0f15"/><line x1="148.8" y1="155.5" x2="155.3" y2="171.7" stroke="#182230" stroke-width="9" stroke-linecap="round"/><line x1="148.8" y1="155.5" x2="155.3" y2="171.7" stroke="#ee9d5a" stroke-width="6" stroke-linecap="round"/><ellipse cx="155.3" cy="171.7" rx="4" ry="5" fill="#ee9d5a" stroke="#182230" stroke-width="1.5"/><line x1="145.6" y1="138.7" x2="148.8" y2="155.5" stroke="#182230" stroke-width="10" stroke-linecap="round"/><line x1="145.6" y1="138.7" x2="148.8" y2="155.5" stroke="#ee9d5a" stroke-width="7" stroke-linecap="round"/><line x1="144.0" y1="232.2" x2="155.0" y2="238.2" stroke="#182230" stroke-width="10" stroke-linecap="round"/><line x1="144.0" y1="232.2" x2="155.0" y2="238.2" stroke="#ee9d5a" stroke-width="7" stroke-linecap="round"/><line x1="153.4" y1="204.8" x2="144.0" y2="230.2" stroke="#182230" stroke-width="10" stroke-linecap="round"/><line x1="153.4" y1="204.8" x2="144.0" y2="230.2" stroke="#ee9d5a" stroke-width="7" stroke-linecap="round"/><line x1="144.0" y1="180.2" x2="153.4" y2="204.8" stroke="#182230" stroke-width="12" stroke-linecap="round"/><line x1="144.0" y1="180.2" x2="153.4" y2="204.8" stroke="#ee9d5a" stroke-width="9" stroke-linecap="round"/><ellipse cx="153.4" cy="204.8" rx="4" ry="4" fill="#e1e8ec" stroke="#182230" stroke-width="1.5"/><ellipse cx="148.1" cy="144.1" rx="5.5" ry="3" fill="rgba(230,240,255,.65)" stroke="#182230" stroke-width=".8"/><ellipse cx="159.1" cy="144.1" rx="5.5" ry="3" fill="rgba(230,240,255,.65)" stroke="#182230" stroke-width=".8"/><ellipse cx="153.6" cy="148.1" rx="5" ry="4" fill="#e07aa8" stroke="#182230" stroke-width="1.3"/><line x1="144.0" y1="183.3" x2="153.4" y2="207.0" stroke="#182230" stroke-width="12" stroke-linecap="round"/><line x1="144.0" y1="183.3" x2="153.4" y2="207.0" stroke="#5ab6f0" stroke-width="9" stroke-linecap="round"/><line x1="153.4" y1="207.0" x2="144.0" y2="233.8" stroke="#182230" stroke-width="10" stroke-linecap="round"/><line x1="153.4" y1="207.0" x2="144.0" y2="233.8" stroke="#5ab6f0" stroke-width="7" stroke-linecap="round"/><ellipse cx="153.4" cy="207.0" rx="4" ry="4" fill="#e1e8ec" stroke="#182230" stroke-width="1.5"/><line x1="145.5" y1="126.3" x2="145.0" y2="145.3" stroke="#182230" stroke-width="10" stroke-linecap="round"/><line x1="145.5" y1="126.3" x2="145.0" y2="145.3" stroke="#b6c2cc" stroke-width="7" stroke-linecap="round"/><polygon points="153.3,135.5 137.3,135.1 138.0,181.6 150.0,181.9" fill="#b6c2cc" stroke="#182230" stroke-width="2" stroke-linejoin="round"/><ellipse cx="144.0" cy="181.8" rx="10" ry="7" fill="#637487" stroke="#182230" stroke-width="2"/><ellipse cx="144.8" cy="184.0" rx="5.5" ry="3" fill="rgba(230,240,255,.65)" stroke="#182230" stroke-width=".8"/><ellipse cx="155.8" cy="184.0" rx="5.5" ry="3" fill="rgba(230,240,255,.65)" stroke="#182230" stroke-width=".8"/><ellipse cx="150.3" cy="188.0" rx="5" ry="4" fill="#e07aa8" stroke="#182230" stroke-width="1.3"/><ellipse cx="155.2" cy="107.3" rx="21" ry="24" fill="#d2dbe1" stroke="#182230" stroke-width="2"/><ellipse cx="169.8" cy="111.1" rx="1.7" ry="2" fill="#182230"/><polygon points="173.1,113.6 177.2,119.6 170.5,120.1" fill="#d2dbe1" stroke="#182230" stroke-width="1"/><ellipse cx="147.6" cy="146.1" rx="5.5" ry="3" fill="rgba(230,240,255,.65)" stroke="#182230" stroke-width=".8"/><ellipse cx="158.6" cy="146.1" rx="5.5" ry="3" fill="rgba(230,240,255,.65)" stroke="#182230" stroke-width=".8"/><ellipse cx="153.1" cy="150.1" rx="5" ry="4" fill="#e07aa8" stroke="#182230" stroke-width="1.3"/><line x1="144.0" y1="235.8" x2="155.0" y2="241.8" stroke="#182230" stroke-width="10" stroke-linecap="round"/><line x1="144.0" y1="235.8" x2="155.0" y2="241.8" stroke="#5ab6f0" stroke-width="7" stroke-linecap="round"/><polygon points="144.6,136.8 149.6,141.3 147.6,147.3 140.6,145.8 139.6,141.3" fill="#246a9e" stroke="#182230" stroke-width="1.2"/><line x1="144.6" y1="142.8" x2="144.6" y2="164.2" stroke="#182230" stroke-width="10" stroke-linecap="round"/><line x1="144.6" y1="142.8" x2="144.6" y2="164.2" stroke="#5ab6f0" stroke-width="7" stroke-linecap="round"/><ellipse cx="150.5" cy="179.9" rx="4" ry="5" fill="#5ab6f0" stroke="#182230" stroke-width="1.5"/><line x1="144.6" y1="164.2" x2="150.5" y2="179.9" stroke="#182230" stroke-width="9" stroke-linecap="round"/><line x1="144.6" y1="164.2" x2="150.5" y2="179.9" stroke="#5ab6f0" stroke-width="6" stroke-linecap="round"/><animate attributeName="display" values="none;none;none;inline;none;none" keyTimes="0.0000;0.2469;0.4938;0.6667;0.8395;0.9210" calcMode="discrete" dur="405ms" repeatCount="indefinite"/></g><g display="none"><ellipse cx="144.0" cy="242" rx="30" ry="6" fill="#0a0f15"/><line x1="145.7" y1="155.8" x2="147.8" y2="173.1" stroke="#182230" stroke-width="9" stroke-linecap="round"/><line x1="145.7" y1="155.8" x2="147.8" y2="173.1" stroke="#ee9d5a" stroke-width="6" stroke-linecap="round"/><ellipse cx="147.8" cy="173.1" rx="4" ry="5" fill="#ee9d5a" stroke="#182230" stroke-width="1.5"/><line x1="144.0" y1="137.9" x2="145.7" y2="155.8" stroke="#182230" stroke-width="10" stroke-linecap="round"/><line x1="144.0" y1="137.9" x2="145.7" y2="155.8" stroke="#ee9d5a" stroke-width="7" stroke-linecap="round"/><line x1="144.0" y1="232.2" x2="155.0" y2="238.2" stroke="#182230" stroke-width="10" stroke-linecap="round"/><line x1="144.0" y1="232.2" x2="155.0" y2="238.2" stroke="#ee9d5a" stroke-width="7" stroke-linecap="round"/><line x1="152.5" y1="204.3" x2="144.0" y2="230.2" stroke="#182230" stroke-width="10" stroke-linecap="round"/><line x1="152.5" y1="204.3" x2="144.0" y2="230.2" stroke="#ee9d5a" stroke-width="7" stroke-linecap="round"/><line x1="144.0" y1="179.5" x2="152.5" y2="204.3" stroke="#182230" stroke-width="12" stroke-linecap="round"/><line x1="144.0" y1="179.5" x2="152.5" y2="204.3" stroke="#ee9d5a" stroke-width="9" stroke-linecap="round"/><ellipse cx="152.5" cy="204.3" rx="4" ry="4" fill="#e1e8ec" stroke="#182230" stroke-width="1.5"/><ellipse cx="147.0" cy="143.0" rx="5.5" ry="3" fill="rgba(230,240,255,.65)" stroke="#182230" stroke-width=".8"/><ellipse cx="158.0" cy="143.0" rx="5.5" ry="3" fill="rgba(230,240,255,.65)" stroke="#182230" stroke-width=".8"/><ellipse cx="152.5" cy="147.0" rx="5" ry="4" fill="#e07aa8" stroke="#182230" stroke-width="1.3"/><line x1="144.0" y1="182.5" x2="152.5" y2="206.7" stroke="#182230" stroke-width="12" stroke-linecap="round"/><line x1="144.0" y1="182.5" x2="152.5" y2="206.7" stroke="#5ab6f0" stroke-width="9" stroke-linecap="round"/><line x1="152.5" y1="206.7" x2="144.0" y2="233.8" stroke="#182230" stroke-width="10" stroke-linecap="round"/><line x1="152.5" y1="206.7" x2="144.0" y2="233.8" stroke="#5ab6f0" stroke-width="7" stroke-linecap="round"/><ellipse cx="152.5" cy="206.7" rx="4" ry="4" fill="#e1e8ec" stroke="#182230" stroke-width="1.5"/><line x1="144.0" y1="125.5" x2="144.0" y2="144.5" stroke="#182230" stroke-width="10" stroke-linecap="round"/><line x1="144.0" y1="125.5" x2="144.0" y2="144.5" stroke="#b6c2cc" stroke-width="7" stroke-linecap="round"/><polygon points="152.0,134.5 136.0,134.5 138.0,181.0 150.0,181.0" fill="#b6c2cc" stroke="#182230" stroke-width="2" stroke-linejoin="round"/><ellipse cx="144.0" cy="181.0" rx="10" ry="7" fill="#637487" stroke="#182230" stroke-width="2"/><ellipse cx="145.0" cy="183.0" rx="5.5" ry="3" fill="rgba(230,240,255,.65)" stroke="#182230" stroke-width=".8"/><ellipse cx="156.0" cy="183.0" rx="5.5" ry="3" fill="rgba(230,240,255,.65)" stroke="#182230" stroke-width=".8"/><ellipse cx="150.5" cy="187.0" rx="5" ry="4" fill="#e07aa8" stroke="#182230" stroke-width="1.3"/><ellipse cx="154.3" cy="106.8" rx="21" ry="24" fill="#d2dbe1" stroke="#182230" stroke-width="2"/><ellipse cx="168.9" cy="111.0" rx="1.7" ry="2" fill="#182230"/><polygon points="172.1,113.6 176.0,119.7 169.3,120.0" fill="#d2dbe1" stroke="#182230" stroke-width="1"/><ellipse cx="147.0" cy="145.0" rx="5.5" ry="3" fill="rgba(230,240,255,.65)" stroke="#182230" stroke-width=".8"/><ellipse cx="158.0" cy="145.0" rx="5.5" ry="3" fill="rgba(230,240,255,.65)" stroke="#182230" stroke-width=".8"/><ellipse cx="152.5" cy="149.0" rx="5" ry="4" fill="#e07aa8" stroke="#182230" stroke-width="1.3"/><line x1="144.0" y1="235.8" x2="155.0" y2="241.8" stroke="#182230" stroke-width="10" stroke-linecap="round"/><line x1="144.0" y1="235.8" x2="155.0" y2="241.8" stroke="#5ab6f0" stroke-width="7" stroke-linecap="round"/><polygon points="144.0,136.1 149.0,140.6 147.0,146.6 140.0,145.1 139.0,140.6" fill="#246a9e" stroke="#182230" stroke-width="1.2"/><line x1="144.0" y1="142.1" x2="143.7" y2="163.9" stroke="#182230" stroke-width="10" stroke-linecap="round"/><line x1="144.0" y1="142.1" x2="143.7" y2="163.9" stroke="#5ab6f0" stroke-width="7" stroke-linecap="round"/><ellipse cx="147.8" cy="180.0" rx="4" ry="5" fill="#5ab6f0" stroke="#182230" stroke-width="1.5"/><line x1="143.7" y1="163.9" x2="147.8" y2="180.0" stroke="#182230" stroke-width="9" stroke-linecap="round"/><line x1="143.7" y1="163.9" x2="147.8" y2="180.0" stroke="#5ab6f0" stroke-width="6" stroke-linecap="round"/><animate attributeName="display" values="none;none;none;none;inline;none" keyTimes="0.0000;0.2469;0.4938;0.6667;0.8395;0.9210" calcMode="discrete" dur="405ms" repeatCount="indefinite"/></g><g display="none"><ellipse cx="144.0" cy="242" rx="30" ry="6" fill="#0a0f15"/><line x1="145.7" y1="155.8" x2="147.8" y2="173.1" stroke="#182230" stroke-width="9" stroke-linecap="round"/><line x1="145.7" y1="155.8" x2="147.8" y2="173.1" stroke="#ee9d5a" stroke-width="6" stroke-linecap="round"/><ellipse cx="147.8" cy="173.1" rx="4" ry="5" fill="#ee9d5a" stroke="#182230" stroke-width="1.5"/><line x1="144.0" y1="137.9" x2="145.7" y2="155.8" stroke="#182230" stroke-width="10" stroke-linecap="round"/><line x1="144.0" y1="137.9" x2="145.7" y2="155.8" stroke="#ee9d5a" stroke-width="7" stroke-linecap="round"/><line x1="144.0" y1="232.2" x2="155.0" y2="238.3" stroke="#182230" stroke-width="10" stroke-linecap="round"/><line x1="144.0" y1="232.2" x2="155.0" y2="238.3" stroke="#ee9d5a" stroke-width="7" stroke-linecap="round"/><line x1="152.4" y1="204.4" x2="144.0" y2="230.2" stroke="#182230" stroke-width="10" stroke-linecap="round"/><line x1="152.4" y1="204.4" x2="144.0" y2="230.2" stroke="#ee9d5a" stroke-width="7" stroke-linecap="round"/><line x1="144.0" y1="179.5" x2="152.4" y2="204.4" stroke="#182230" stroke-width="12" stroke-linecap="round"/><line x1="144.0" y1="179.5" x2="152.4" y2="204.4" stroke="#ee9d5a" stroke-width="9" stroke-linecap="round"/><ellipse cx="152.4" cy="204.4" rx="4" ry="4" fill="#e1e8ec" stroke="#182230" stroke-width="1.5"/><ellipse cx="147.0" cy="143.0" rx="5.5" ry="3" fill="rgba(230,240,255,.65)" stroke="#182230" stroke-width=".8"/><ellipse cx="158.0" cy="143.0" rx="5.5" ry="3" fill="rgba(230,240,255,.65)" stroke="#182230" stroke-width=".8"/><ellipse cx="152.5" cy="147.0" rx="5" ry="4" fill="#e07aa8" stroke="#182230" stroke-width="1.3"/><line x1="144.0" y1="182.5" x2="152.4" y2="206.7" stroke="#182230" stroke-width="12" stroke-linecap="round"/><line x1="144.0" y1="182.5" x2="152.4" y2="206.7" stroke="#5ab6f0" stroke-width="9" stroke-linecap="round"/><line x1="152.4" y1="206.7" x2="144.0" y2="233.8" stroke="#182230" stroke-width="10" stroke-linecap="round"/><line x1="152.4" y1="206.7" x2="144.0" y2="233.8" stroke="#5ab6f0" stroke-width="7" stroke-linecap="round"/><ellipse cx="152.4" cy="206.7" rx="4" ry="4" fill="#e1e8ec" stroke="#182230" stroke-width="1.5"/><line x1="144.0" y1="125.5" x2="144.0" y2="144.5" stroke="#182230" stroke-width="10" stroke-linecap="round"/><line x1="144.0" y1="125.5" x2="144.0" y2="144.5" stroke="#b6c2cc" stroke-width="7" stroke-linecap="round"/><polygon points="152.0,134.5 136.0,134.5 138.0,181.0 150.0,181.0" fill="#b6c2cc" stroke="#182230" stroke-width="2" stroke-linejoin="round"/><ellipse cx="144.0" cy="181.0" rx="10" ry="7" fill="#637487" stroke="#182230" stroke-width="2"/><ellipse cx="145.0" cy="183.0" rx="5.5" ry="3" fill="rgba(230,240,255,.65)" stroke="#182230" stroke-width=".8"/><ellipse cx="156.0" cy="183.0" rx="5.5" ry="3" fill="rgba(230,240,255,.65)" stroke="#182230" stroke-width=".8"/><ellipse cx="150.5" cy="187.0" rx="5" ry="4" fill="#e07aa8" stroke="#182230" stroke-width="1.3"/><ellipse cx="154.3" cy="106.8" rx="21" ry="24" fill="#d2dbe1" stroke="#182230" stroke-width="2"/><ellipse cx="168.9" cy="111.0" rx="1.7" ry="2" fill="#182230"/><polygon points="172.1,113.6 176.0,119.7 169.3,120.0" fill="#d2dbe1" stroke="#182230" stroke-width="1"/><ellipse cx="147.0" cy="145.0" rx="5.5" ry="3" fill="rgba(230,240,255,.65)" stroke="#182230" stroke-width=".8"/><ellipse cx="158.0" cy="145.0" rx="5.5" ry="3" fill="rgba(230,240,255,.65)" stroke="#182230" stroke-width=".8"/><ellipse cx="152.5" cy="149.0" rx="5" ry="4" fill="#e07aa8" stroke="#182230" stroke-width="1.3"/><line x1="144.0" y1="235.8" x2="155.0" y2="241.7" stroke="#182230" stroke-width="10" stroke-linecap="round"/><line x1="144.0" y1="235.8" x2="155.0" y2="241.7" stroke="#5ab6f0" stroke-width="7" stroke-linecap="round"/><ellipse cx="152.5" cy="175.9" rx="4" ry="5" fill="#5ab6f0" stroke="#182230" stroke-width="1.5"/><polygon points="144.0,136.1 149.0,140.6 147.0,146.6 140.0,145.1 139.0,140.6" fill="#246a9e" stroke="#182230" stroke-width="1.2"/><line x1="148.7" y1="163.9" x2="152.5" y2="175.9" stroke="#182230" stroke-width="9" stroke-linecap="round"/><line x1="148.7" y1="163.9" x2="152.5" y2="175.9" stroke="#5ab6f0" stroke-width="6" stroke-linecap="round"/><line x1="144.0" y1="142.1" x2="148.7" y2="163.9" stroke="#182230" stroke-width="10" stroke-linecap="round"/><line x1="144.0" y1="142.1" x2="148.7" y2="163.9" stroke="#5ab6f0" stroke-width="7" stroke-linecap="round"/><animate attributeName="display" values="none;none;none;none;none;inline" keyTimes="0.0000;0.2469;0.4938;0.6667;0.8395;0.9210" calcMode="discrete" dur="405ms" repeatCount="indefinite"/></g></g></svg>
